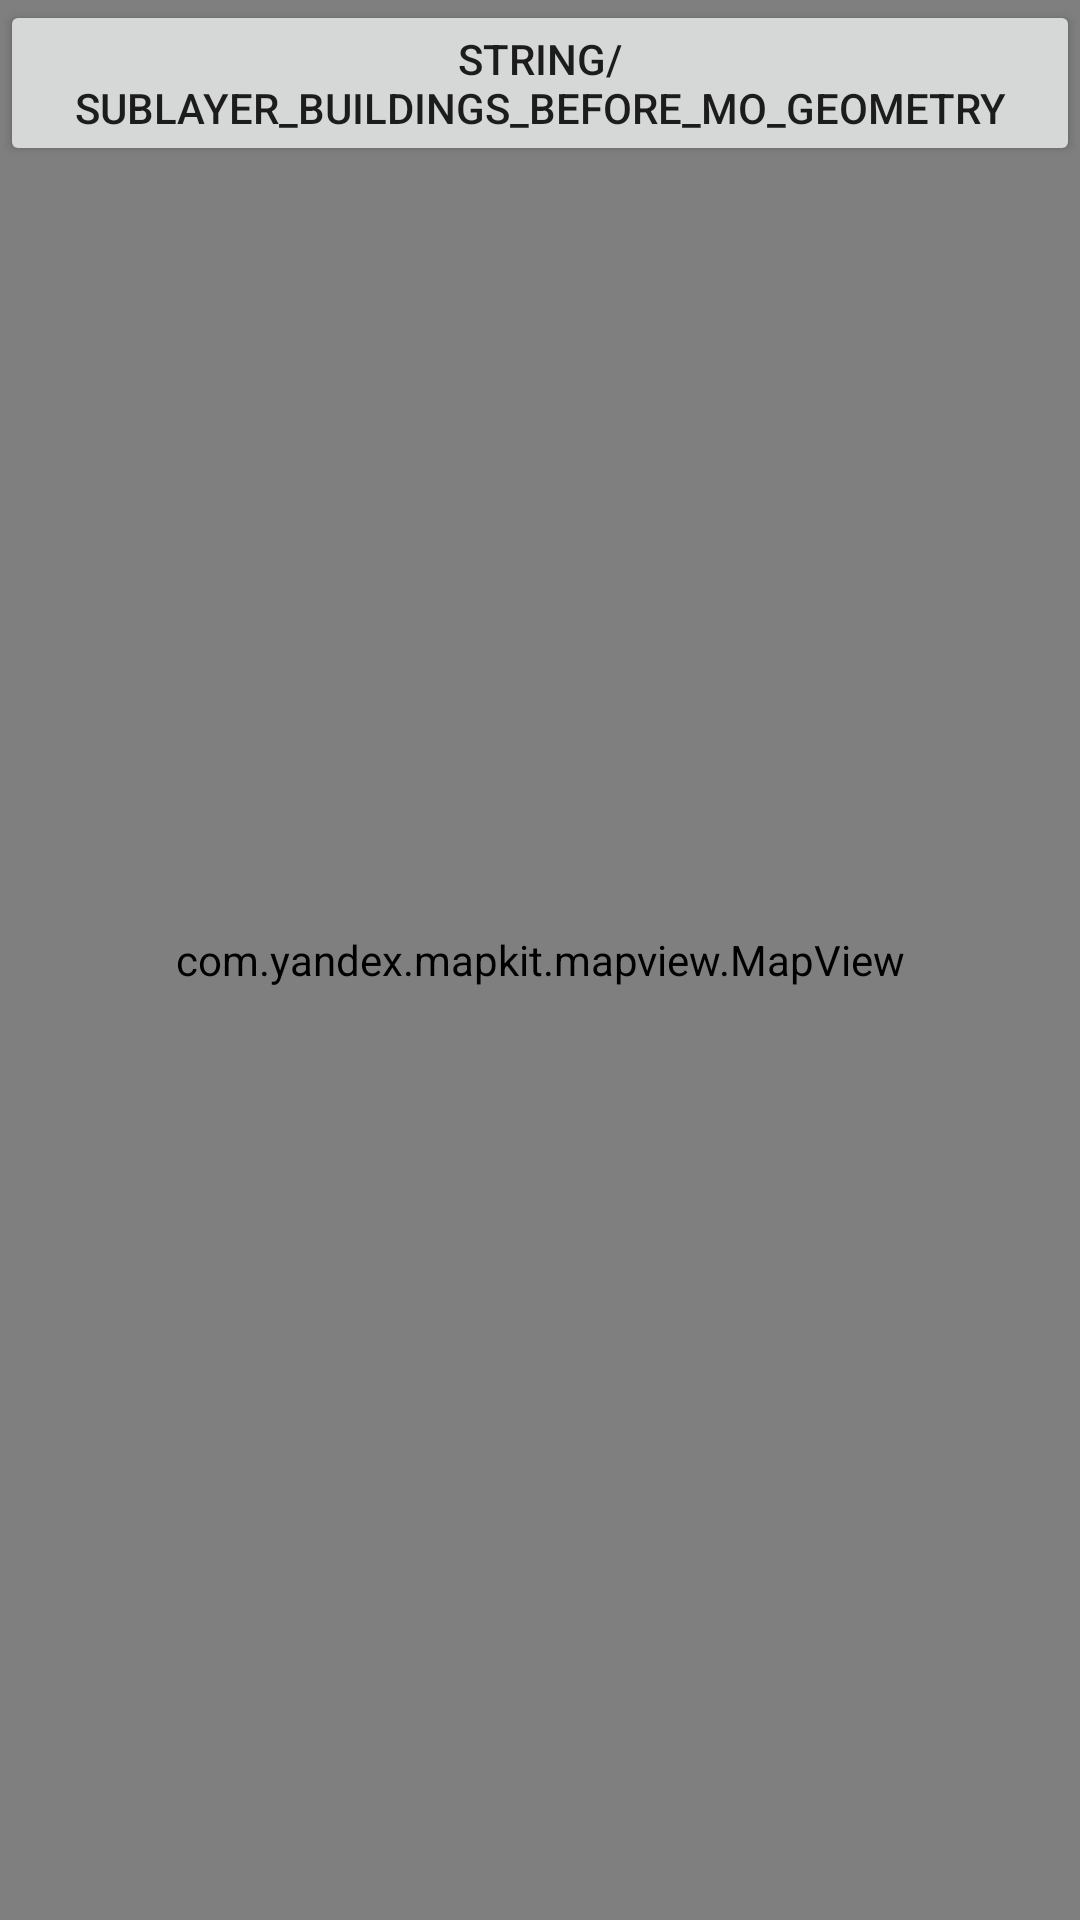

This screen was rendered from an Android layout file. Write that file and the resources it references.
<!-- AndroidManifest.xml: application theme Theme.Mapkit20 -->
<!-- res/layout/activity_layers.xml -->
<?xml version="1.0" encoding="utf-8"?>
<androidx.constraintlayout.widget.ConstraintLayout xmlns:android="http://schemas.android.com/apk/res/android"
    xmlns:app="http://schemas.android.com/apk/res-auto"
    xmlns:tools="http://schemas.android.com/tools"
    android:layout_width="match_parent"
    android:layout_height="match_parent"
    tools:context=".Layers">

    <com.yandex.mapkit.mapview.MapView
        android:id="@+id/mapview"
        android:layout_width="match_parent"
        android:layout_height="match_parent"
        tools:layout_editor_absoluteX="41dp"
        tools:layout_editor_absoluteY="355dp" />

    <Button
        android:id="@+id/switch_sublayers_order"
        android:layout_alignBottom="@id/mapview"
        android:layout_centerVertical="true"
        android:layout_width="match_parent"
        android:layout_height="wrap_content"
        android:text="string/sublayer_buildings_before_mo_geometry"/>

</androidx.constraintlayout.widget.ConstraintLayout>
<!-- resources referenced by this layout -->
<resources>
  <style name="Theme.Mapkit20" parent="Theme.MaterialComponents.DayNight.DarkActionBar">
          
          <item name="colorPrimary">@color/purple_500</item>
          <item name="colorPrimaryVariant">@color/purple_700</item>
          <item name="colorOnPrimary">@color/white</item>
          
          <item name="colorSecondary">@color/teal_200</item>
          <item name="colorSecondaryVariant">@color/teal_700</item>
          <item name="colorOnSecondary">@color/black</item>
          
          <item name="android:statusBarColor">?attr/colorPrimaryVariant</item>
          
      </style>
  <!-- not gathered from this repository: default colours our renderer supplied (Android Studio template values) -->
  <color name="purple_500">#FF6200EE</color>
  <color name="purple_700">#FF3700B3</color>
  <color name="teal_200">#FF03DAC5</color>
  <color name="teal_700">#FF018786</color>
  <color name="black">#FF000000</color>
  <color name="white">#FFFFFFFF</color>
</resources>
